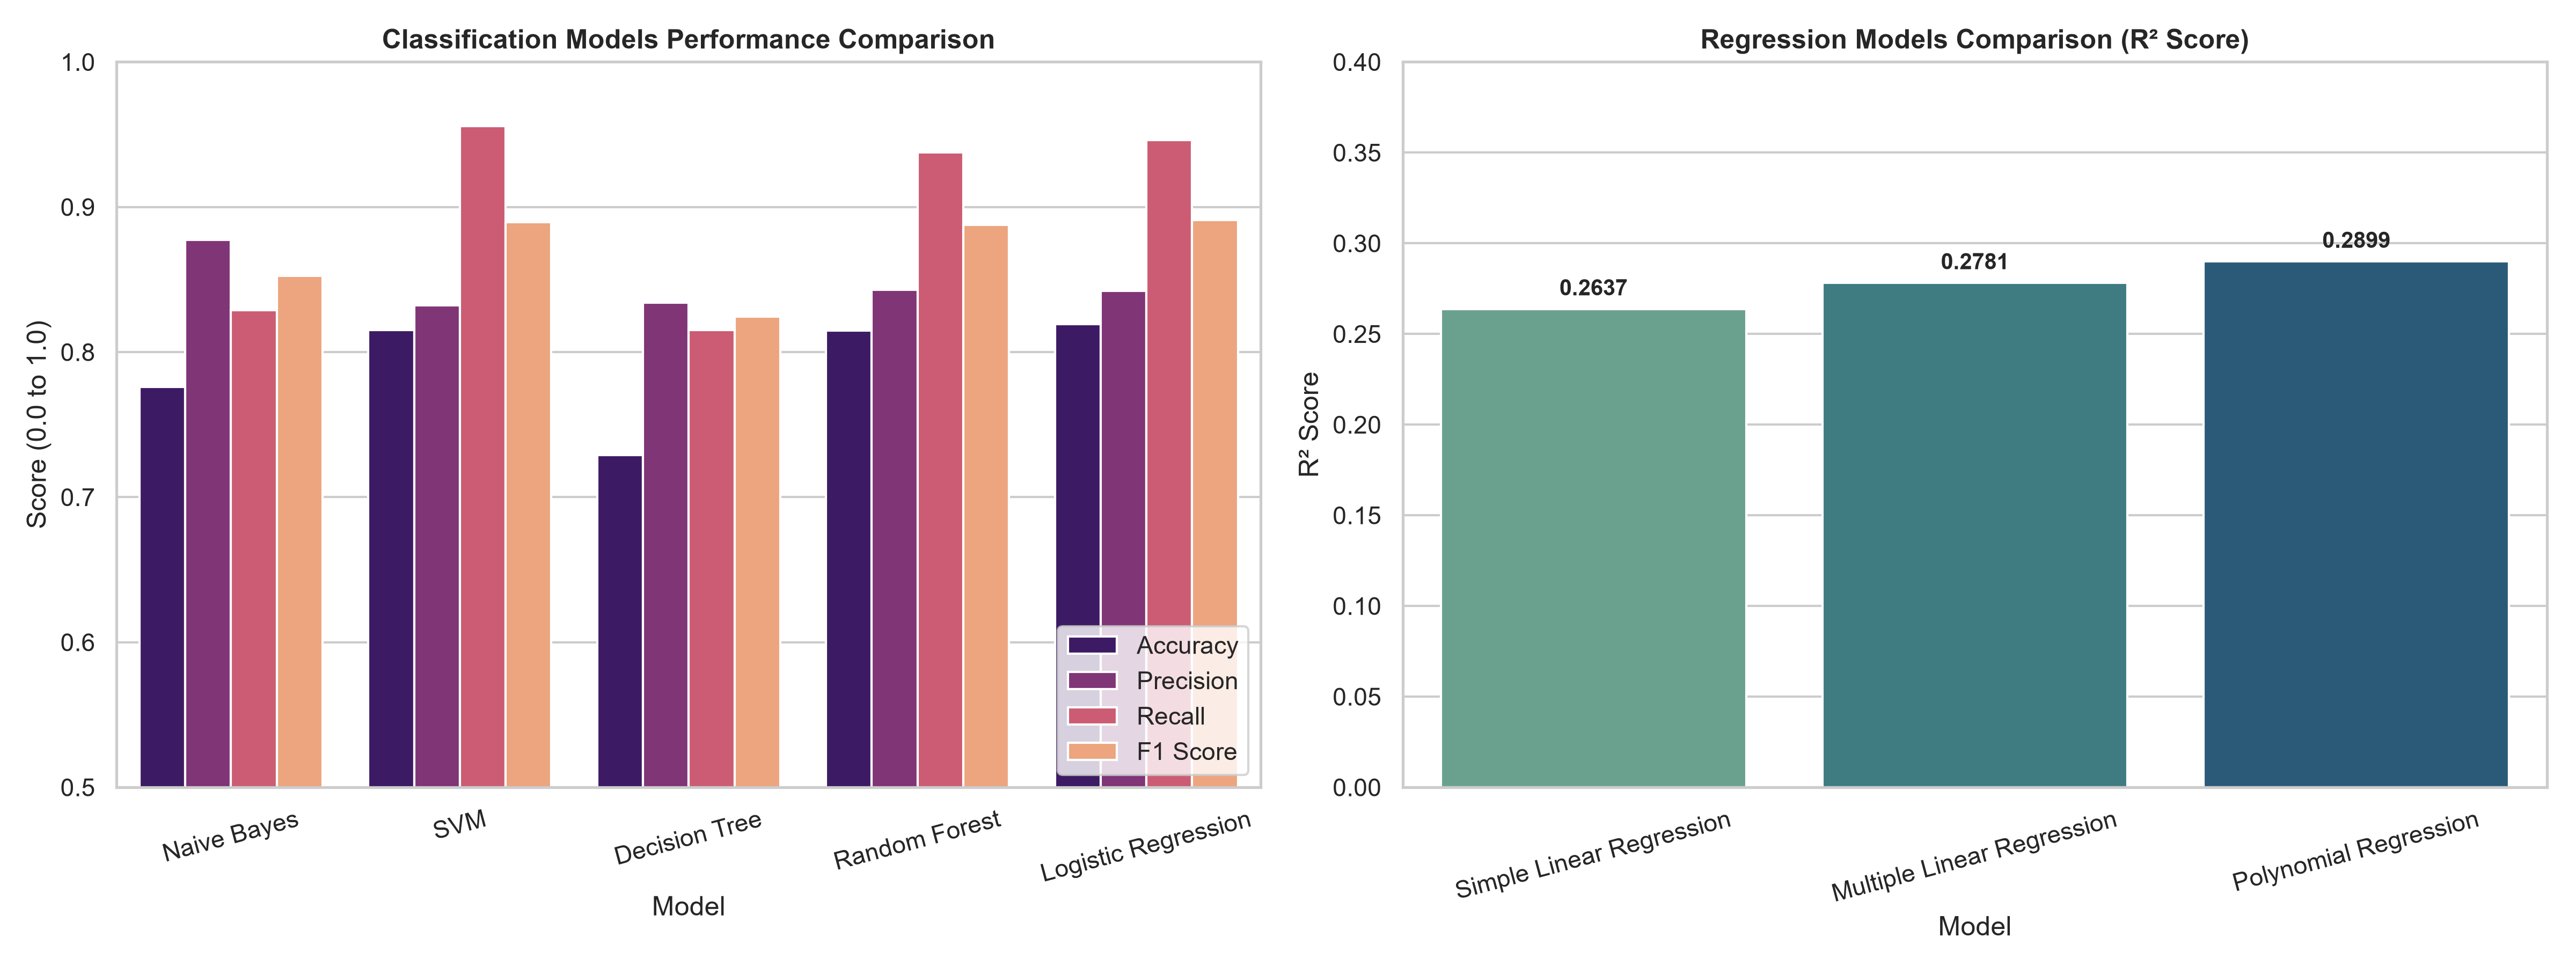

Data behind this chart, as committed beside it:
Model, Type, Accuracy/Metric, Precision, Recall, F1 Score, MAE, RMSE, R2
Naive Bayes, Classification, 0.7759, 0.8774, 0.8288, 0.8524, --, --, --
SVM, Classification, 0.8150, 0.8323, 0.9556, 0.8897, --, --, --
Decision Tree, Classification, 0.7290, 0.8340, 0.8152, 0.8245, --, --, --
Random Forest, Classification, 0.8149, 0.8429, 0.9376, 0.8878, --, --, --
Logistic Regression, Classification, 0.8194, 0.8420, 0.9462, 0.8911, --, --, --
Simple Linear Regression, Regression, R2=0.2637, --, --, --, 26,355.00, 33,304.08, 0.2637
Multiple Linear Regression, Regression, R2=0.2781, --, --, --, 25,356.45, 32,975.82, 0.2781
Polynomial Regression, Regression, R2=0.2899, --, --, --, 24,818.41, 32,706.44, 0.2899
